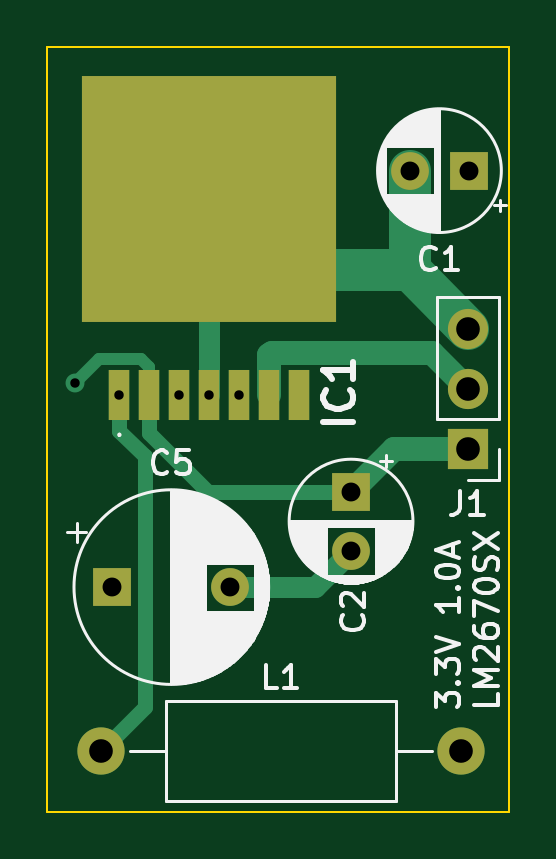
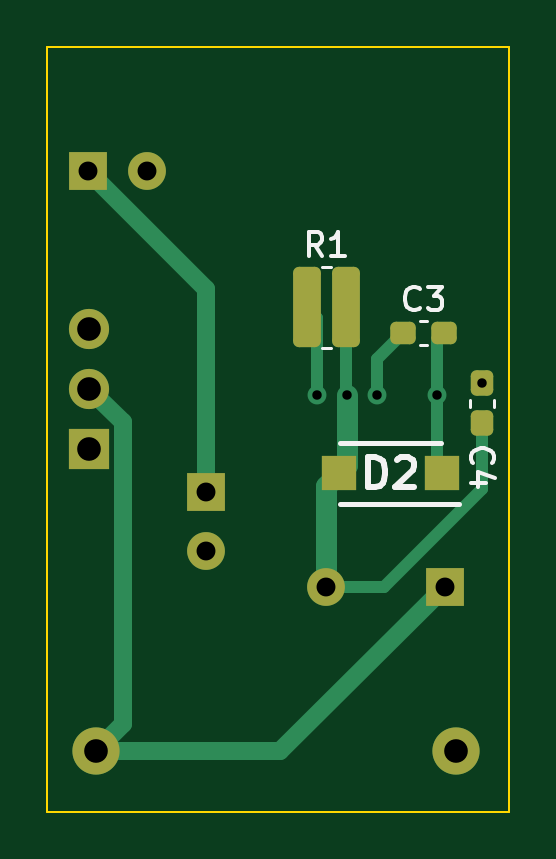
Circuit board: 11 layer files. Board 19.6 x 32.4 mm.
- bottom_copper: LM2670SX-3.3-B_Cu.gbr (4955 bytes)
- bottom_mask: LM2670SX-3.3-B_Mask.gbr (2206 bytes)
- paste: LM2670SX-3.3-B_Paste.gbr (1634 bytes)
- bottom_silk: LM2670SX-3.3-B_Silkscreen.gbr (5340 bytes)
- outline: LM2670SX-3.3-Edge_Cuts.gbr (689 bytes)
- top_copper: LM2670SX-3.3-F_Cu.gbr (4106 bytes)
- top_mask: LM2670SX-3.3-F_Mask.gbr (1313 bytes)
- paste: LM2670SX-3.3-F_Paste.gbr (741 bytes)
- top_silk: LM2670SX-3.3-F_Silkscreen.gbr (35591 bytes)
- drill: LM2670SX-3.3-NPTH.drl (268 bytes)
- drill: LM2670SX-3.3-PTH.drl (685 bytes)

=== bottom_copper: LM2670SX-3.3-B_Cu.gbr ===
%TF.GenerationSoftware,KiCad,Pcbnew,7.0.1*%
%TF.CreationDate,2023-04-27T19:12:44-07:00*%
%TF.ProjectId,LM2670SX-3.3,4c4d3236-3730-4535-982d-332e332e6b69,rev?*%
%TF.SameCoordinates,Original*%
%TF.FileFunction,Copper,L2,Bot*%
%TF.FilePolarity,Positive*%
%FSLAX46Y46*%
G04 Gerber Fmt 4.6, Leading zero omitted, Abs format (unit mm)*
G04 Created by KiCad (PCBNEW 7.0.1) date 2023-04-27 19:12:44*
%MOMM*%
%LPD*%
G01*
G04 APERTURE LIST*
G04 Aperture macros list*
%AMRoundRect*
0 Rectangle with rounded corners*
0 $1 Rounding radius*
0 $2 $3 $4 $5 $6 $7 $8 $9 X,Y pos of 4 corners*
0 Add a 4 corners polygon primitive as box body*
4,1,4,$2,$3,$4,$5,$6,$7,$8,$9,$2,$3,0*
0 Add four circle primitives for the rounded corners*
1,1,$1+$1,$2,$3*
1,1,$1+$1,$4,$5*
1,1,$1+$1,$6,$7*
1,1,$1+$1,$8,$9*
0 Add four rect primitives between the rounded corners*
20,1,$1+$1,$2,$3,$4,$5,0*
20,1,$1+$1,$4,$5,$6,$7,0*
20,1,$1+$1,$6,$7,$8,$9,0*
20,1,$1+$1,$8,$9,$2,$3,0*%
G04 Aperture macros list end*
%TA.AperFunction,ComponentPad*%
%ADD10R,1.700000X1.700000*%
%TD*%
%TA.AperFunction,ComponentPad*%
%ADD11O,1.700000X1.700000*%
%TD*%
%TA.AperFunction,ComponentPad*%
%ADD12R,1.600000X1.600000*%
%TD*%
%TA.AperFunction,ComponentPad*%
%ADD13C,1.600000*%
%TD*%
%TA.AperFunction,ComponentPad*%
%ADD14C,2.000000*%
%TD*%
%TA.AperFunction,ComponentPad*%
%ADD15O,2.000000X2.000000*%
%TD*%
%TA.AperFunction,SMDPad,CuDef*%
%ADD16RoundRect,0.250000X0.337500X1.450000X-0.337500X1.450000X-0.337500X-1.450000X0.337500X-1.450000X0*%
%TD*%
%TA.AperFunction,SMDPad,CuDef*%
%ADD17R,1.450000X1.490000*%
%TD*%
%TA.AperFunction,SMDPad,CuDef*%
%ADD18RoundRect,0.237500X-0.237500X0.300000X-0.237500X-0.300000X0.237500X-0.300000X0.237500X0.300000X0*%
%TD*%
%TA.AperFunction,SMDPad,CuDef*%
%ADD19RoundRect,0.237500X0.300000X0.237500X-0.300000X0.237500X-0.300000X-0.237500X0.300000X-0.237500X0*%
%TD*%
%TA.AperFunction,ViaPad*%
%ADD20C,0.800000*%
%TD*%
%TA.AperFunction,Conductor*%
%ADD21C,0.762000*%
%TD*%
%TA.AperFunction,Conductor*%
%ADD22C,0.508000*%
%TD*%
%TA.AperFunction,Conductor*%
%ADD23C,0.889000*%
%TD*%
G04 APERTURE END LIST*
D10*
%TO.P,J1,1,Pin_1*%
%TO.N,+VDC*%
X188747700Y-101470200D03*
D11*
%TO.P,J1,2,Pin_2*%
%TO.N,+3V3*%
X188747700Y-98930200D03*
%TO.P,J1,3,Pin_3*%
%TO.N,GND*%
X188747700Y-96390200D03*
%TD*%
D12*
%TO.P,C2,1*%
%TO.N,+VDC*%
X183796514Y-103293055D03*
D13*
%TO.P,C2,2*%
%TO.N,GND*%
X183796514Y-105793055D03*
%TD*%
D12*
%TO.P,C1,1*%
%TO.N,+VDC*%
X188788945Y-89705684D03*
D13*
%TO.P,C1,2*%
%TO.N,GND*%
X186288945Y-89705684D03*
%TD*%
D12*
%TO.P,C5,1*%
%TO.N,+3V3*%
X173687637Y-107336169D03*
D13*
%TO.P,C5,2*%
%TO.N,GND*%
X178687637Y-107336169D03*
%TD*%
D14*
%TO.P,L1,1,1*%
%TO.N,Net-(IC1-SWITCH_OUTPUT)*%
X173209934Y-114285576D03*
D15*
%TO.P,L1,2,2*%
%TO.N,+3V3*%
X188449934Y-114285576D03*
%TD*%
D16*
%TO.P,R1,1*%
%TO.N,Net-(IC1-SYNC)*%
X179529660Y-95497996D03*
%TO.P,R1,2*%
%TO.N,GND*%
X177854660Y-95497996D03*
%TD*%
D17*
%TO.P,D2,1*%
%TO.N,Net-(IC1-SWITCH_OUTPUT)*%
X173802430Y-102517684D03*
%TO.P,D2,2*%
%TO.N,GND*%
X178152430Y-102517684D03*
%TD*%
D18*
%TO.P,C4,1*%
%TO.N,+VDC*%
X172100988Y-98684801D03*
%TO.P,C4,2*%
%TO.N,GND*%
X172100988Y-100409801D03*
%TD*%
D19*
%TO.P,C3,1*%
%TO.N,Net-(IC1-CBOOST{slash}CB)*%
X175432040Y-96590316D03*
%TO.P,C3,2*%
%TO.N,Net-(IC1-SWITCH_OUTPUT)*%
X173707040Y-96590316D03*
%TD*%
D20*
%TO.N,+VDC*%
X172100988Y-98684801D03*
%TO.N,GND*%
X177800000Y-99210000D03*
%TO.N,Net-(IC1-CBOOST{slash}CB)*%
X176530000Y-99210000D03*
%TO.N,Net-(IC1-SWITCH_OUTPUT)*%
X173990000Y-99210000D03*
%TO.N,Net-(IC1-SYNC)*%
X179070000Y-99210000D03*
%TD*%
D21*
%TO.N,+VDC*%
X183796514Y-94698115D02*
X183796514Y-103293055D01*
X188788945Y-89705684D02*
X183796514Y-94698115D01*
D22*
%TO.N,GND*%
X172100988Y-100409801D02*
X172100988Y-103194242D01*
X177854660Y-95497996D02*
X177854660Y-99155340D01*
D23*
X177800000Y-102165254D02*
X178152430Y-102517684D01*
D22*
X177854660Y-99155340D02*
X177800000Y-99210000D01*
D23*
X177800000Y-99210000D02*
X177800000Y-100609213D01*
D22*
X176242915Y-107336169D02*
X178687637Y-107336169D01*
D23*
X178687637Y-107336169D02*
X178687637Y-103052891D01*
X177800000Y-100609213D02*
X177800000Y-102165254D01*
X178687637Y-103052891D02*
X178152430Y-102517684D01*
D22*
X172100988Y-103194242D02*
X176242915Y-107336169D01*
%TO.N,Net-(IC1-CBOOST{slash}CB)*%
X176530000Y-97688276D02*
X175432040Y-96590316D01*
X176530000Y-99210000D02*
X176530000Y-97688276D01*
%TO.N,Net-(IC1-SWITCH_OUTPUT)*%
X173990000Y-96873276D02*
X173707040Y-96590316D01*
X173990000Y-99210000D02*
X173990000Y-102330114D01*
X173990000Y-99210000D02*
X173990000Y-96873276D01*
D21*
%TO.N,+3V3*%
X173687637Y-107336169D02*
X180637044Y-114285576D01*
X188449934Y-114285576D02*
X187316700Y-113152342D01*
X180637044Y-114285576D02*
X188449934Y-114285576D01*
X187316700Y-113152342D02*
X187316700Y-100361200D01*
X187316700Y-100361200D02*
X188747700Y-98930200D01*
D22*
%TO.N,Net-(IC1-SYNC)*%
X179070000Y-99210000D02*
X179070000Y-95957656D01*
X179070000Y-95957656D02*
X179529660Y-95497996D01*
%TD*%
M02*

=== bottom_mask: LM2670SX-3.3-B_Mask.gbr (2206 bytes, source withheld) ===
=== paste: LM2670SX-3.3-B_Paste.gbr (1634 bytes, source withheld) ===
=== bottom_silk: LM2670SX-3.3-B_Silkscreen.gbr ===
%TF.GenerationSoftware,KiCad,Pcbnew,7.0.1*%
%TF.CreationDate,2023-04-27T19:12:44-07:00*%
%TF.ProjectId,LM2670SX-3.3,4c4d3236-3730-4535-982d-332e332e6b69,rev?*%
%TF.SameCoordinates,Original*%
%TF.FileFunction,Legend,Bot*%
%TF.FilePolarity,Positive*%
%FSLAX46Y46*%
G04 Gerber Fmt 4.6, Leading zero omitted, Abs format (unit mm)*
G04 Created by KiCad (PCBNEW 7.0.1) date 2023-04-27 19:12:44*
%MOMM*%
%LPD*%
G01*
G04 APERTURE LIST*
%ADD10C,0.150000*%
%ADD11C,0.254000*%
%ADD12C,0.120000*%
%ADD13C,0.200000*%
G04 APERTURE END LIST*
D10*
%TO.C,R1*%
X178858826Y-93310615D02*
X179192159Y-92834424D01*
X179430254Y-93310615D02*
X179430254Y-92310615D01*
X179430254Y-92310615D02*
X179049302Y-92310615D01*
X179049302Y-92310615D02*
X178954064Y-92358234D01*
X178954064Y-92358234D02*
X178906445Y-92405853D01*
X178906445Y-92405853D02*
X178858826Y-92501091D01*
X178858826Y-92501091D02*
X178858826Y-92643948D01*
X178858826Y-92643948D02*
X178906445Y-92739186D01*
X178906445Y-92739186D02*
X178954064Y-92786805D01*
X178954064Y-92786805D02*
X179049302Y-92834424D01*
X179049302Y-92834424D02*
X179430254Y-92834424D01*
X177906445Y-93310615D02*
X178477873Y-93310615D01*
X178192159Y-93310615D02*
X178192159Y-92310615D01*
X178192159Y-92310615D02*
X178287397Y-92453472D01*
X178287397Y-92453472D02*
X178382635Y-92548710D01*
X178382635Y-92548710D02*
X178477873Y-92596329D01*
D11*
%TO.C,D2*%
X176914811Y-103105210D02*
X176914811Y-101835210D01*
X176914811Y-101835210D02*
X176612430Y-101835210D01*
X176612430Y-101835210D02*
X176431001Y-101895686D01*
X176431001Y-101895686D02*
X176310049Y-102016638D01*
X176310049Y-102016638D02*
X176249572Y-102137591D01*
X176249572Y-102137591D02*
X176189096Y-102379495D01*
X176189096Y-102379495D02*
X176189096Y-102560924D01*
X176189096Y-102560924D02*
X176249572Y-102802829D01*
X176249572Y-102802829D02*
X176310049Y-102923781D01*
X176310049Y-102923781D02*
X176431001Y-103044734D01*
X176431001Y-103044734D02*
X176612430Y-103105210D01*
X176612430Y-103105210D02*
X176914811Y-103105210D01*
X175705287Y-101956162D02*
X175644811Y-101895686D01*
X175644811Y-101895686D02*
X175523858Y-101835210D01*
X175523858Y-101835210D02*
X175221477Y-101835210D01*
X175221477Y-101835210D02*
X175100525Y-101895686D01*
X175100525Y-101895686D02*
X175040049Y-101956162D01*
X175040049Y-101956162D02*
X174979572Y-102077114D01*
X174979572Y-102077114D02*
X174979572Y-102198067D01*
X174979572Y-102198067D02*
X175040049Y-102379495D01*
X175040049Y-102379495D02*
X175765763Y-103105210D01*
X175765763Y-103105210D02*
X174979572Y-103105210D01*
D10*
%TO.C,C4*%
X172490903Y-102084054D02*
X172538523Y-102036435D01*
X172538523Y-102036435D02*
X172586142Y-101893578D01*
X172586142Y-101893578D02*
X172586142Y-101798340D01*
X172586142Y-101798340D02*
X172538523Y-101655483D01*
X172538523Y-101655483D02*
X172443284Y-101560245D01*
X172443284Y-101560245D02*
X172348046Y-101512626D01*
X172348046Y-101512626D02*
X172157570Y-101465007D01*
X172157570Y-101465007D02*
X172014713Y-101465007D01*
X172014713Y-101465007D02*
X171824237Y-101512626D01*
X171824237Y-101512626D02*
X171728999Y-101560245D01*
X171728999Y-101560245D02*
X171633761Y-101655483D01*
X171633761Y-101655483D02*
X171586142Y-101798340D01*
X171586142Y-101798340D02*
X171586142Y-101893578D01*
X171586142Y-101893578D02*
X171633761Y-102036435D01*
X171633761Y-102036435D02*
X171681380Y-102084054D01*
X171919475Y-102941197D02*
X172586142Y-102941197D01*
X171538523Y-102703102D02*
X172252808Y-102465007D01*
X172252808Y-102465007D02*
X172252808Y-103084054D01*
%TO.C,C3*%
X174736206Y-95527696D02*
X174783825Y-95575316D01*
X174783825Y-95575316D02*
X174926682Y-95622935D01*
X174926682Y-95622935D02*
X175021920Y-95622935D01*
X175021920Y-95622935D02*
X175164777Y-95575316D01*
X175164777Y-95575316D02*
X175260015Y-95480077D01*
X175260015Y-95480077D02*
X175307634Y-95384839D01*
X175307634Y-95384839D02*
X175355253Y-95194363D01*
X175355253Y-95194363D02*
X175355253Y-95051506D01*
X175355253Y-95051506D02*
X175307634Y-94861030D01*
X175307634Y-94861030D02*
X175260015Y-94765792D01*
X175260015Y-94765792D02*
X175164777Y-94670554D01*
X175164777Y-94670554D02*
X175021920Y-94622935D01*
X175021920Y-94622935D02*
X174926682Y-94622935D01*
X174926682Y-94622935D02*
X174783825Y-94670554D01*
X174783825Y-94670554D02*
X174736206Y-94718173D01*
X174402872Y-94622935D02*
X173783825Y-94622935D01*
X173783825Y-94622935D02*
X174117158Y-95003887D01*
X174117158Y-95003887D02*
X173974301Y-95003887D01*
X173974301Y-95003887D02*
X173879063Y-95051506D01*
X173879063Y-95051506D02*
X173831444Y-95099125D01*
X173831444Y-95099125D02*
X173783825Y-95194363D01*
X173783825Y-95194363D02*
X173783825Y-95432458D01*
X173783825Y-95432458D02*
X173831444Y-95527696D01*
X173831444Y-95527696D02*
X173879063Y-95575316D01*
X173879063Y-95575316D02*
X173974301Y-95622935D01*
X173974301Y-95622935D02*
X174260015Y-95622935D01*
X174260015Y-95622935D02*
X174355253Y-95575316D01*
X174355253Y-95575316D02*
X174402872Y-95527696D01*
D12*
%TO.C,R1*%
X178875143Y-97207996D02*
X178509177Y-97207996D01*
X178875143Y-93787996D02*
X178509177Y-93787996D01*
D13*
%TO.C,D2*%
X173077430Y-103817684D02*
X178102430Y-103817684D01*
X173852430Y-101217684D02*
X178102430Y-101217684D01*
D12*
%TO.C,C4*%
X172610988Y-99401034D02*
X172610988Y-99693568D01*
X171590988Y-99401034D02*
X171590988Y-99693568D01*
%TO.C,C3*%
X174715807Y-97100316D02*
X174423273Y-97100316D01*
X174715807Y-96080316D02*
X174423273Y-96080316D01*
%TD*%
M02*

=== outline: LM2670SX-3.3-Edge_Cuts.gbr ===
%TF.GenerationSoftware,KiCad,Pcbnew,7.0.1*%
%TF.CreationDate,2023-04-27T19:12:44-07:00*%
%TF.ProjectId,LM2670SX-3.3,4c4d3236-3730-4535-982d-332e332e6b69,rev?*%
%TF.SameCoordinates,Original*%
%TF.FileFunction,Profile,NP*%
%FSLAX46Y46*%
G04 Gerber Fmt 4.6, Leading zero omitted, Abs format (unit mm)*
G04 Created by KiCad (PCBNEW 7.0.1) date 2023-04-27 19:12:44*
%MOMM*%
%LPD*%
G01*
G04 APERTURE LIST*
%TA.AperFunction,Profile*%
%ADD10C,0.100000*%
%TD*%
G04 APERTURE END LIST*
D10*
X170942000Y-84455000D02*
X190500000Y-84455000D01*
X190500000Y-116840000D02*
X170942000Y-116840000D01*
X190500000Y-84455000D02*
X190500000Y-116840000D01*
X170942000Y-116840000D02*
X170942000Y-84455000D01*
M02*

=== top_copper: LM2670SX-3.3-F_Cu.gbr ===
%TF.GenerationSoftware,KiCad,Pcbnew,7.0.1*%
%TF.CreationDate,2023-04-27T19:12:44-07:00*%
%TF.ProjectId,LM2670SX-3.3,4c4d3236-3730-4535-982d-332e332e6b69,rev?*%
%TF.SameCoordinates,Original*%
%TF.FileFunction,Copper,L1,Top*%
%TF.FilePolarity,Positive*%
%FSLAX46Y46*%
G04 Gerber Fmt 4.6, Leading zero omitted, Abs format (unit mm)*
G04 Created by KiCad (PCBNEW 7.0.1) date 2023-04-27 19:12:44*
%MOMM*%
%LPD*%
G01*
G04 APERTURE LIST*
%TA.AperFunction,ComponentPad*%
%ADD10R,1.700000X1.700000*%
%TD*%
%TA.AperFunction,ComponentPad*%
%ADD11O,1.700000X1.700000*%
%TD*%
%TA.AperFunction,ComponentPad*%
%ADD12R,1.600000X1.600000*%
%TD*%
%TA.AperFunction,ComponentPad*%
%ADD13C,1.600000*%
%TD*%
%TA.AperFunction,ComponentPad*%
%ADD14C,2.000000*%
%TD*%
%TA.AperFunction,ComponentPad*%
%ADD15O,2.000000X2.000000*%
%TD*%
%TA.AperFunction,SMDPad,CuDef*%
%ADD16R,0.910000X2.160000*%
%TD*%
%TA.AperFunction,SMDPad,CuDef*%
%ADD17R,10.800000X10.410000*%
%TD*%
%TA.AperFunction,ViaPad*%
%ADD18C,0.800000*%
%TD*%
%TA.AperFunction,Conductor*%
%ADD19C,0.635000*%
%TD*%
%TA.AperFunction,Conductor*%
%ADD20C,1.016000*%
%TD*%
%TA.AperFunction,Conductor*%
%ADD21C,0.508000*%
%TD*%
%TA.AperFunction,Conductor*%
%ADD22C,1.778000*%
%TD*%
%TA.AperFunction,Conductor*%
%ADD23C,0.889000*%
%TD*%
G04 APERTURE END LIST*
D10*
%TO.P,J1,1,Pin_1*%
%TO.N,+VDC*%
X188747700Y-101470200D03*
D11*
%TO.P,J1,2,Pin_2*%
%TO.N,+3V3*%
X188747700Y-98930200D03*
%TO.P,J1,3,Pin_3*%
%TO.N,GND*%
X188747700Y-96390200D03*
%TD*%
D12*
%TO.P,C2,1*%
%TO.N,+VDC*%
X183796514Y-103293055D03*
D13*
%TO.P,C2,2*%
%TO.N,GND*%
X183796514Y-105793055D03*
%TD*%
D12*
%TO.P,C1,1*%
%TO.N,+VDC*%
X188788945Y-89705684D03*
D13*
%TO.P,C1,2*%
%TO.N,GND*%
X186288945Y-89705684D03*
%TD*%
D12*
%TO.P,C5,1*%
%TO.N,+3V3*%
X173687637Y-107336169D03*
D13*
%TO.P,C5,2*%
%TO.N,GND*%
X178687637Y-107336169D03*
%TD*%
D14*
%TO.P,L1,1,1*%
%TO.N,Net-(IC1-SWITCH_OUTPUT)*%
X173209934Y-114285576D03*
D15*
%TO.P,L1,2,2*%
%TO.N,+3V3*%
X188449934Y-114285576D03*
%TD*%
D16*
%TO.P,IC1,1,SWITCH_OUTPUT*%
%TO.N,Net-(IC1-SWITCH_OUTPUT)*%
X173990000Y-99210000D03*
%TO.P,IC1,2,INPUT*%
%TO.N,+VDC*%
X175260000Y-99210000D03*
%TO.P,IC1,3,CBOOST/CB*%
%TO.N,Net-(IC1-CBOOST{slash}CB)*%
X176530000Y-99210000D03*
%TO.P,IC1,4,GND*%
%TO.N,GND*%
X177800000Y-99210000D03*
%TO.P,IC1,5,SYNC*%
%TO.N,Net-(IC1-SYNC)*%
X179070000Y-99210000D03*
%TO.P,IC1,6,FEEDBACK/FB*%
%TO.N,+3V3*%
X180340000Y-99210000D03*
%TO.P,IC1,7,ON/~{OFF}*%
%TO.N,unconnected-(IC1-ON{slash}~{OFF}-Pad7)*%
X181610000Y-99210000D03*
D17*
%TO.P,IC1,8,EP*%
%TO.N,GND*%
X177800000Y-90890000D03*
%TD*%
D18*
%TO.N,+VDC*%
X172100988Y-98684801D03*
%TO.N,GND*%
X177800000Y-99210000D03*
%TO.N,Net-(IC1-CBOOST{slash}CB)*%
X176530000Y-99210000D03*
%TO.N,Net-(IC1-SWITCH_OUTPUT)*%
X173990000Y-99210000D03*
%TO.N,Net-(IC1-SYNC)*%
X179070000Y-99210000D03*
%TD*%
D19*
%TO.N,+VDC*%
X175260000Y-100798000D02*
X177755055Y-103293055D01*
D20*
X185619369Y-101470200D02*
X183796514Y-103293055D01*
D21*
X174899000Y-97676000D02*
X173109789Y-97676000D01*
D20*
X188747700Y-101470200D02*
X185619369Y-101470200D01*
D19*
X175260000Y-99210000D02*
X175260000Y-100798000D01*
X177755055Y-103293055D02*
X183796514Y-103293055D01*
D21*
X175260000Y-99210000D02*
X175260000Y-98037000D01*
X175260000Y-98037000D02*
X174899000Y-97676000D01*
X173109789Y-97676000D02*
X172100988Y-98684801D01*
D22*
%TO.N,GND*%
X186288945Y-89705684D02*
X186288945Y-93931445D01*
D23*
X177800000Y-99210000D02*
X177800000Y-90890000D01*
X178687637Y-107336169D02*
X182253400Y-107336169D01*
X182253400Y-107336169D02*
X183796514Y-105793055D01*
D22*
X186288945Y-93931445D02*
X180841445Y-93931445D01*
X186288945Y-93931445D02*
X188747700Y-96390200D01*
D19*
%TO.N,Net-(IC1-SWITCH_OUTPUT)*%
X175068637Y-101787505D02*
X173990000Y-100708868D01*
X173209934Y-114285576D02*
X175068637Y-112426873D01*
X173990000Y-100708868D02*
X173990000Y-99210000D01*
X175068637Y-112426873D02*
X175068637Y-101787505D01*
D20*
%TO.N,+3V3*%
X180340000Y-97529000D02*
X180447000Y-97422000D01*
X180340000Y-99210000D02*
X180340000Y-97529000D01*
X180447000Y-97422000D02*
X187239500Y-97422000D01*
X187239500Y-97422000D02*
X188747700Y-98930200D01*
%TD*%
M02*

=== top_mask: LM2670SX-3.3-F_Mask.gbr ===
%TF.GenerationSoftware,KiCad,Pcbnew,7.0.1*%
%TF.CreationDate,2023-04-27T19:12:44-07:00*%
%TF.ProjectId,LM2670SX-3.3,4c4d3236-3730-4535-982d-332e332e6b69,rev?*%
%TF.SameCoordinates,Original*%
%TF.FileFunction,Soldermask,Top*%
%TF.FilePolarity,Negative*%
%FSLAX46Y46*%
G04 Gerber Fmt 4.6, Leading zero omitted, Abs format (unit mm)*
G04 Created by KiCad (PCBNEW 7.0.1) date 2023-04-27 19:12:44*
%MOMM*%
%LPD*%
G01*
G04 APERTURE LIST*
%ADD10R,1.700000X1.700000*%
%ADD11O,1.700000X1.700000*%
%ADD12R,1.600000X1.600000*%
%ADD13C,1.600000*%
%ADD14C,2.000000*%
%ADD15O,2.000000X2.000000*%
%ADD16R,0.910000X2.160000*%
%ADD17R,10.800000X10.410000*%
G04 APERTURE END LIST*
D10*
%TO.C,J1*%
X188747700Y-101470200D03*
D11*
X188747700Y-98930200D03*
X188747700Y-96390200D03*
%TD*%
D12*
%TO.C,C2*%
X183796514Y-103293055D03*
D13*
X183796514Y-105793055D03*
%TD*%
D12*
%TO.C,C1*%
X188788945Y-89705684D03*
D13*
X186288945Y-89705684D03*
%TD*%
D12*
%TO.C,C5*%
X173687637Y-107336169D03*
D13*
X178687637Y-107336169D03*
%TD*%
D14*
%TO.C,L1*%
X173209934Y-114285576D03*
D15*
X188449934Y-114285576D03*
%TD*%
D16*
%TO.C,IC1*%
X173990000Y-99210000D03*
X175260000Y-99210000D03*
X176530000Y-99210000D03*
X177800000Y-99210000D03*
X179070000Y-99210000D03*
X180340000Y-99210000D03*
X181610000Y-99210000D03*
D17*
X177800000Y-90890000D03*
%TD*%
M02*

=== paste: LM2670SX-3.3-F_Paste.gbr ===
%TF.GenerationSoftware,KiCad,Pcbnew,7.0.1*%
%TF.CreationDate,2023-04-27T19:12:44-07:00*%
%TF.ProjectId,LM2670SX-3.3,4c4d3236-3730-4535-982d-332e332e6b69,rev?*%
%TF.SameCoordinates,Original*%
%TF.FileFunction,Paste,Top*%
%TF.FilePolarity,Positive*%
%FSLAX46Y46*%
G04 Gerber Fmt 4.6, Leading zero omitted, Abs format (unit mm)*
G04 Created by KiCad (PCBNEW 7.0.1) date 2023-04-27 19:12:44*
%MOMM*%
%LPD*%
G01*
G04 APERTURE LIST*
%ADD10R,0.910000X2.160000*%
%ADD11R,10.800000X10.410000*%
G04 APERTURE END LIST*
D10*
%TO.C,IC1*%
X173990000Y-99210000D03*
X175260000Y-99210000D03*
X176530000Y-99210000D03*
X177800000Y-99210000D03*
X179070000Y-99210000D03*
X180340000Y-99210000D03*
X181610000Y-99210000D03*
D11*
X177800000Y-90890000D03*
%TD*%
M02*

=== top_silk: LM2670SX-3.3-F_Silkscreen.gbr (35591 bytes, source omitted) ===
=== drill: LM2670SX-3.3-NPTH.drl ===
M48
; DRILL file {KiCad 7.0.1} date Thu Apr 27 19:12:47 2023
; FORMAT={-:-/ absolute / inch / decimal}
; #@! TF.CreationDate,2023-04-27T19:12:47-07:00
; #@! TF.GenerationSoftware,Kicad,Pcbnew,7.0.1
; #@! TF.FileFunction,NonPlated,1,2,NPTH
FMAT,2
INCH
%
G90
G05
T0
M30

=== drill: LM2670SX-3.3-PTH.drl ===
M48
; DRILL file {KiCad 7.0.1} date Thu Apr 27 19:12:47 2023
; FORMAT={-:-/ absolute / inch / decimal}
; #@! TF.CreationDate,2023-04-27T19:12:47-07:00
; #@! TF.GenerationSoftware,Kicad,Pcbnew,7.0.1
; #@! TF.FileFunction,Plated,1,2,PTH
FMAT,2
INCH
; #@! TA.AperFunction,Plated,PTH,ViaDrill
T1C0.0157
; #@! TA.AperFunction,Plated,PTH,ComponentDrill
T2C0.0315
; #@! TA.AperFunction,Plated,PTH,ComponentDrill
T3C0.0394
%
G90
G05
T1
X6.7756Y-3.8852
X6.85Y-3.9059
X6.95Y-3.9059
X7.0Y-3.9059
X7.05Y-3.9059
T2
X6.8381Y-4.2258
X7.0349Y-4.2258
X7.2361Y-4.0667
X7.2361Y-4.1651
X7.3342Y-3.5317
X7.4326Y-3.5317
T3
X6.8193Y-4.4994
X7.4193Y-4.4994
X7.431Y-3.7949
X7.431Y-3.8949
X7.431Y-3.9949
T0
M30

